Dataset: Alzheimer_Binary (GitHub, bam841/Brain_demented-NonDementedIdentifier). Classes: demented, non demented.

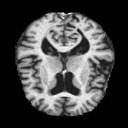
Label: demented

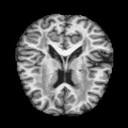
Label: non demented

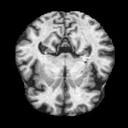
Label: demented

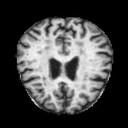
Label: demented

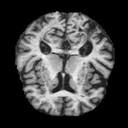
Label: non demented

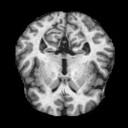
Label: non demented
